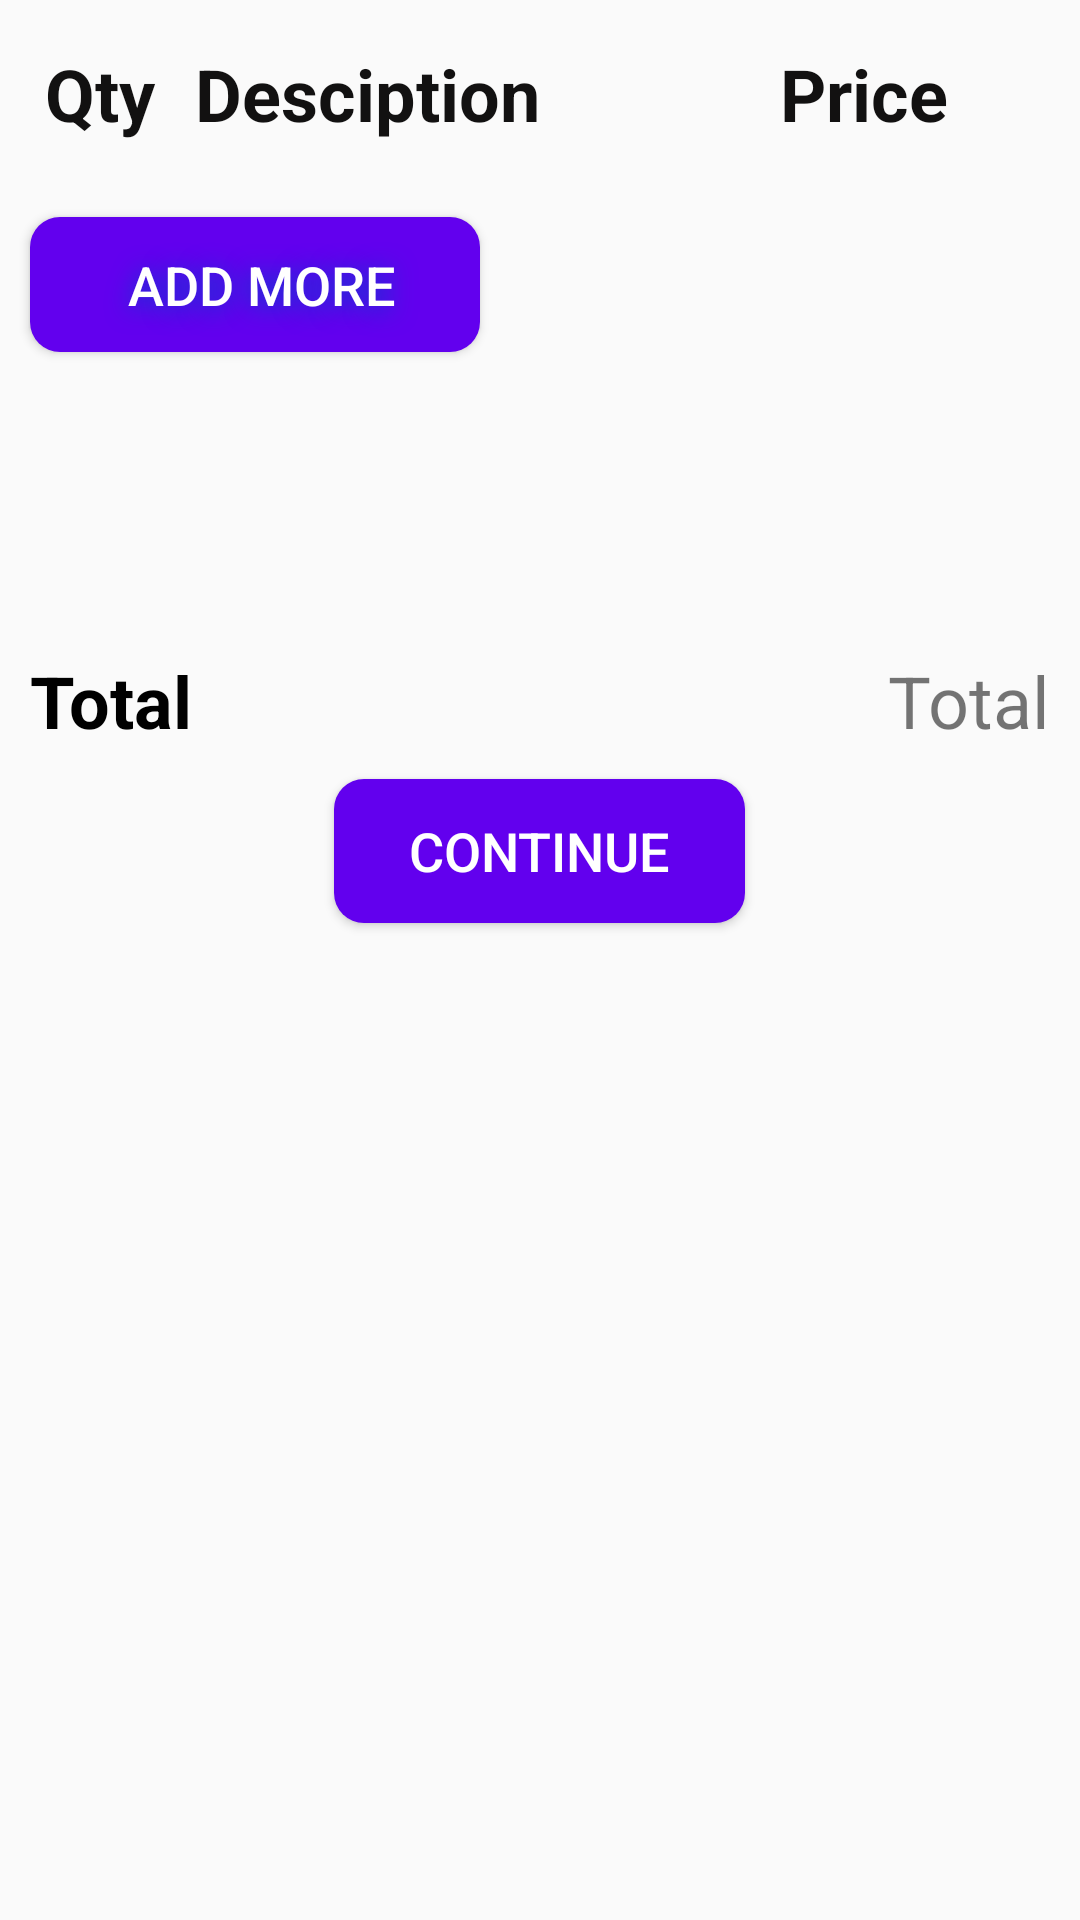

Android layout source for this screen:
<!-- AndroidManifest.xml: application theme AppTheme -->
<!-- res/layout/activity_list.xml -->
<?xml version="1.0" encoding="utf-8"?>
<LinearLayout xmlns:android="http://schemas.android.com/apk/res/android"
    xmlns:app="http://schemas.android.com/apk/res-auto"
    xmlns:tools="http://schemas.android.com/tools"
    android:layout_width="match_parent"
    android:layout_height="match_parent"
    android:orientation="vertical"
    tools:context=".ListActivity">

    <LinearLayout
        android:layout_width="match_parent"
        android:layout_height="wrap_content"
        android:layout_marginLeft="10dp"
        android:layout_marginTop="10dp"
        android:layout_marginRight="10dp"
        android:orientation="horizontal">

        <TextView
            android:id="@+id/textView7"
            android:layout_width="5dp"
            android:layout_height="wrap_content"
            android:layout_weight="1"
            android:padding="5dp"
            android:text="Qty"
            android:textColor="#121111"
            android:textSize="24sp"
            android:textStyle="bold" />

        <TextView
            android:id="@+id/textView8"
            android:layout_width="150dp"
            android:layout_height="wrap_content"
            android:layout_weight="1"
            android:padding="5dp"
            android:text="Desciption"
            android:textColor="#121111"
            android:textSize="24sp"
            android:textStyle="bold" />

        <TextView
            android:id="@+id/textView9"
            android:layout_width="50dp"
            android:layout_height="wrap_content"
            android:layout_weight="1"
            android:padding="5dp"
            android:text="Price"
            android:textColor="#121111"
            android:textSize="24sp"
            android:textStyle="bold" />
    </LinearLayout>

    <androidx.recyclerview.widget.RecyclerView
        android:layout_width="match_parent"
        android:layout_height="wrap_content"
        android:id="@+id/recycler_view"
        tools:listitem="@layout/additem"
        />



    <Button
        android:id="@+id/btnadd"
        android:layout_width="150dp"
        android:layout_height="45dp"
        android:layout_marginLeft="10dp"
        android:layout_marginTop="20dp"
        android:background="@drawable/round_corner"
        android:drawableRight="@drawable/add"
        android:paddingLeft="10dp"
        android:paddingRight="10dp"
        android:shadowColor="#0045CA"
        android:shadowDx="0"
        android:shadowDy="3"
        android:shadowRadius="20"
        android:text=" Add more"
        android:textColor="#ffff"
        android:textSize="18sp" />

    <LinearLayout
        android:layout_width="match_parent"
        android:layout_height="wrap_content"
        android:layout_marginLeft="10dp"
        android:layout_marginTop="100dp"
        android:layout_marginRight="10dp"
        android:orientation="horizontal">

        <TextView
            android:id="@+id/textView2"
            android:layout_width="wrap_content"
            android:layout_height="wrap_content"
            android:layout_weight="1"
            android:text="Total"
            android:textColor="#000000"
            android:textSize="24sp"
            android:textStyle="bold" />

        <TextView
            android:id="@+id/totalView"
            android:layout_width="wrap_content"
            android:layout_height="wrap_content"
            android:layout_gravity="right"
            android:text="Total"
            android:textSize="24sp" />
    </LinearLayout>

    <Button
        android:id="@+id/paybtn"
        android:layout_width="137dp"
        android:layout_height="wrap_content"
        android:layout_gravity="center"
        android:layout_marginTop="10dp"
        android:background="@drawable/round_corner"
        android:text="Continue"
        android:textColor="#fff"
        android:textSize="18sp" />
</LinearLayout>
<!-- res/layout/additem.xml (included above) -->
<?xml version="1.0" encoding="utf-8"?>
<LinearLayout
    xmlns:android="http://schemas.android.com/apk/res/android"
    xmlns:app="http://schemas.android.com/apk/res-auto"
    android:layout_width="match_parent"
    android:layout_height="match_parent">
    <LinearLayout
        android:layout_width="match_parent"
        android:layout_height="wrap_content"
        android:layout_marginLeft="10dp"
        android:layout_marginRight="10dp"
        android:orientation="horizontal">

        <TextView
            android:id="@+id/textView10"
            android:layout_width="10dp"
            android:layout_height="wrap_content"
            android:layout_weight="1"
            android:padding="5dp"
            android:text="1"
            android:textSize="20sp" />

        <TextView
            android:id="@+id/textView11"
            android:layout_width="190dp"
            android:layout_height="wrap_content"
            android:layout_marginLeft="20dp"
            android:layout_weight="1"
            android:padding="5dp"
            android:text="maggie"
            android:textSize="20sp" />

        <TextView
            android:id="@+id/textView12"
            android:layout_width="10dp"
            android:layout_height="wrap_content"
            android:layout_weight="1"
            android:padding="5dp"
            android:text="10"
            android:textSize="20sp" />

        <ImageView
            android:id="@+id/deletebtn"
            android:layout_width="10dp"
            android:layout_height="40dp"
            android:layout_weight="1"
            android:src="@drawable/delete" />


    </LinearLayout>
</LinearLayout>
<!-- resources referenced by this layout -->
<resources>
  <!-- drawable delete (drawable) -->
  <vector android:height="24dp" android:tint="#BC001A"
      android:viewportHeight="24" android:viewportWidth="24"
      android:width="24dp" xmlns:android="http://schemas.android.com/apk/res/android">
      <path android:fillColor="#ffffff" android:pathData="M6,19c0,1.1 0.9,2 2,2h8c1.1,0 2,-0.9 2,-2V7H6v12zM19,4h-3.5l-1,-1h-5l-1,1H5v2h14V4z"/>
  </vector>
  <!-- drawable round_corner (drawable) -->
  <?xml version="1.0" encoding="utf-8"?>
  <shape xmlns:android="http://schemas.android.com/apk/res/android">
         <solid android:color="@color/colorPrimary"/>
      <corners android:radius="10dp"/>
  </shape>
  <style name="AppTheme" parent="Theme.AppCompat.Light.DarkActionBar">
          
          <item name="colorPrimary">@color/colorPrimary</item>
          <item name="colorPrimaryDark">@color/colorPrimaryDark</item>
          <item name="colorAccent">@color/colorAccent</item>
      </style>
  <!-- not gathered from this repository: default colours our renderer supplied (Android Studio template values) -->
  <color name="colorPrimary">#FF6200EE</color>
  <color name="colorPrimaryDark">#FF3700B3</color>
  <color name="colorAccent">#FF03DAC5</color>
</resources>
